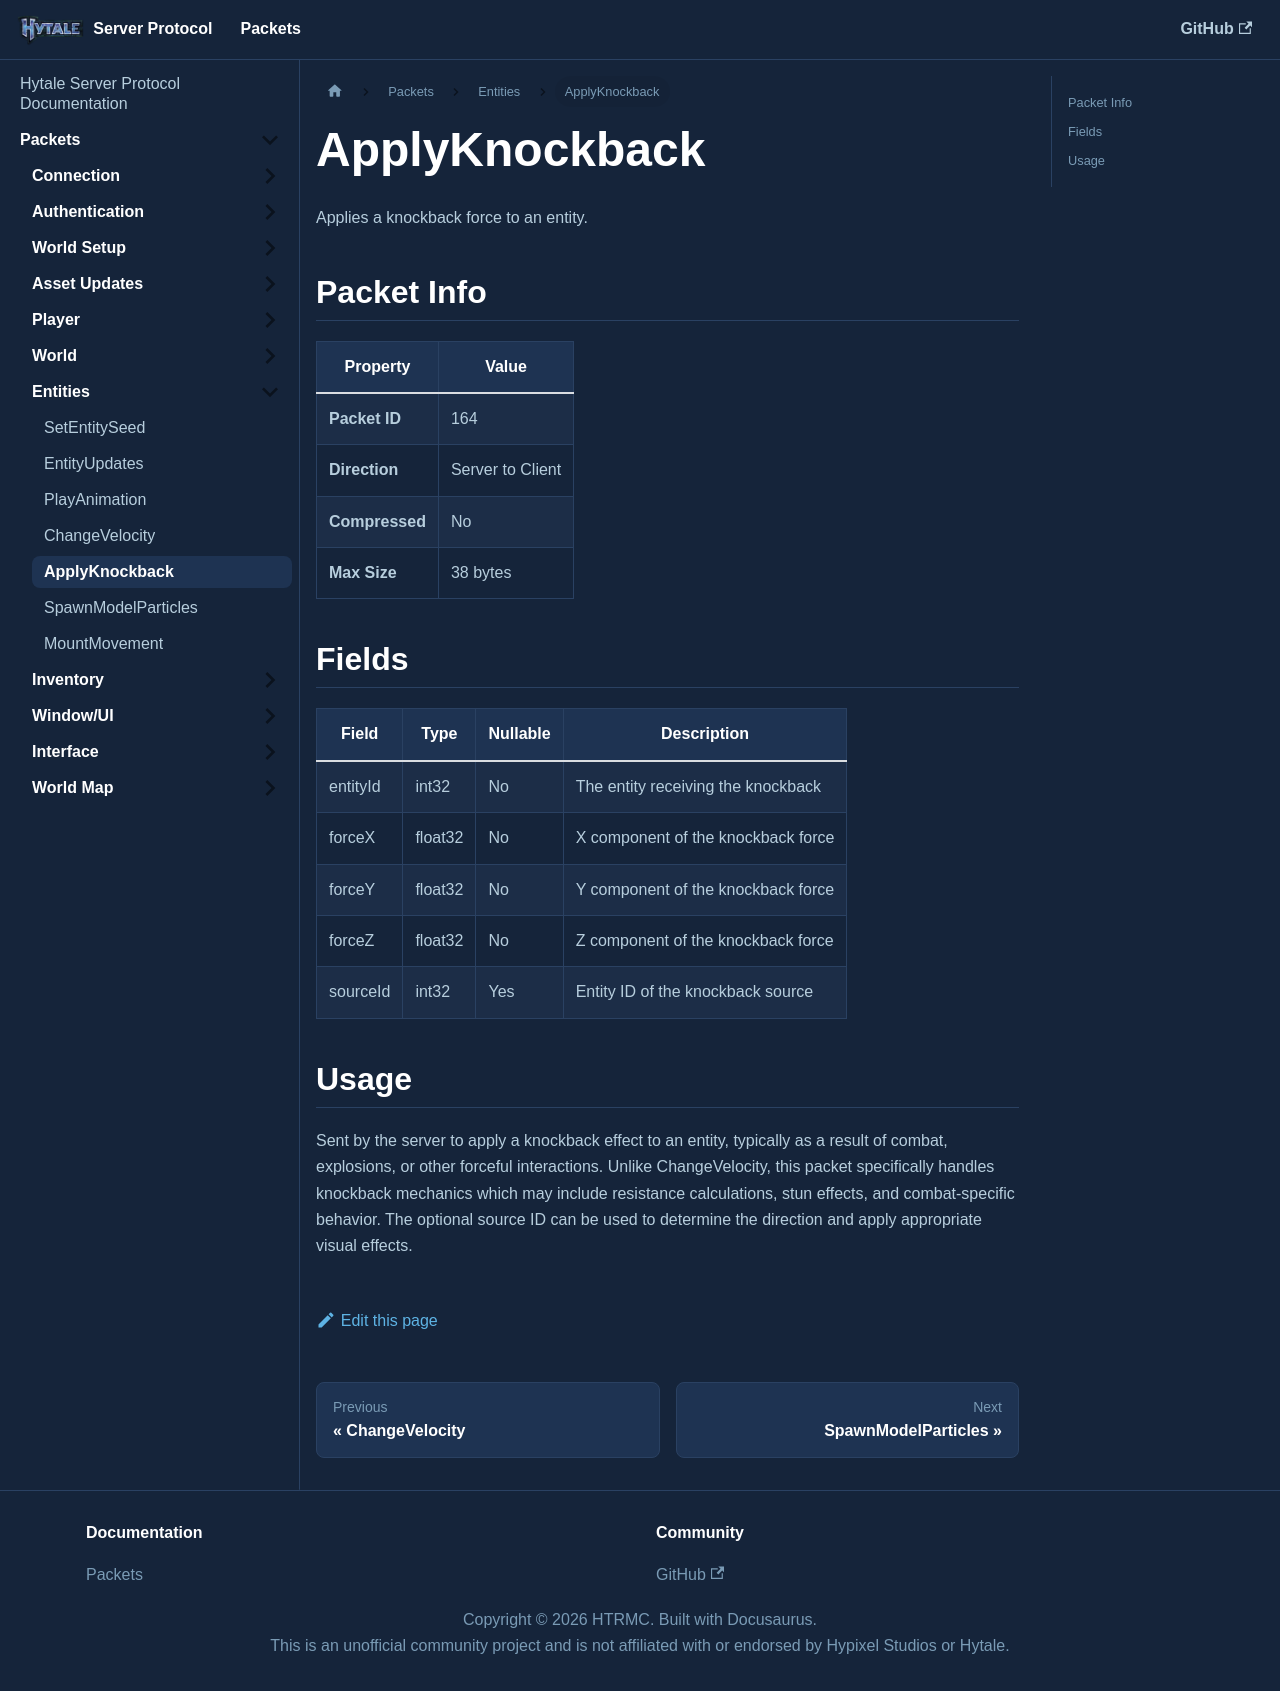

repository: HTRMC/HytaleServerDocs · page: docs/packets/entities/applyknockback/index.html · generator: docusaurus

---
sidebar_position: 5
---

# ApplyKnockback

Applies a knockback force to an entity.

## Packet Info

| Property | Value |
|----------|-------|
| **Packet ID** | 164 |
| **Direction** | Server to Client |
| **Compressed** | No |
| **Max Size** | 38 bytes |

## Fields

| Field | Type | Nullable | Description |
|-------|------|----------|-------------|
| entityId | int32 | No | The entity receiving the knockback |
| forceX | float32 | No | X component of the knockback force |
| forceY | float32 | No | Y component of the knockback force |
| forceZ | float32 | No | Z component of the knockback force |
| sourceId | int32 | Yes | Entity ID of the knockback source |

## Usage

Sent by the server to apply a knockback effect to an entity, typically as a result of combat, explosions, or other forceful interactions. Unlike ChangeVelocity, this packet specifically handles knockback mechanics which may include resistance calculations, stun effects, and combat-specific behavior. The optional source ID can be used to determine the direction and apply appropriate visual effects.
